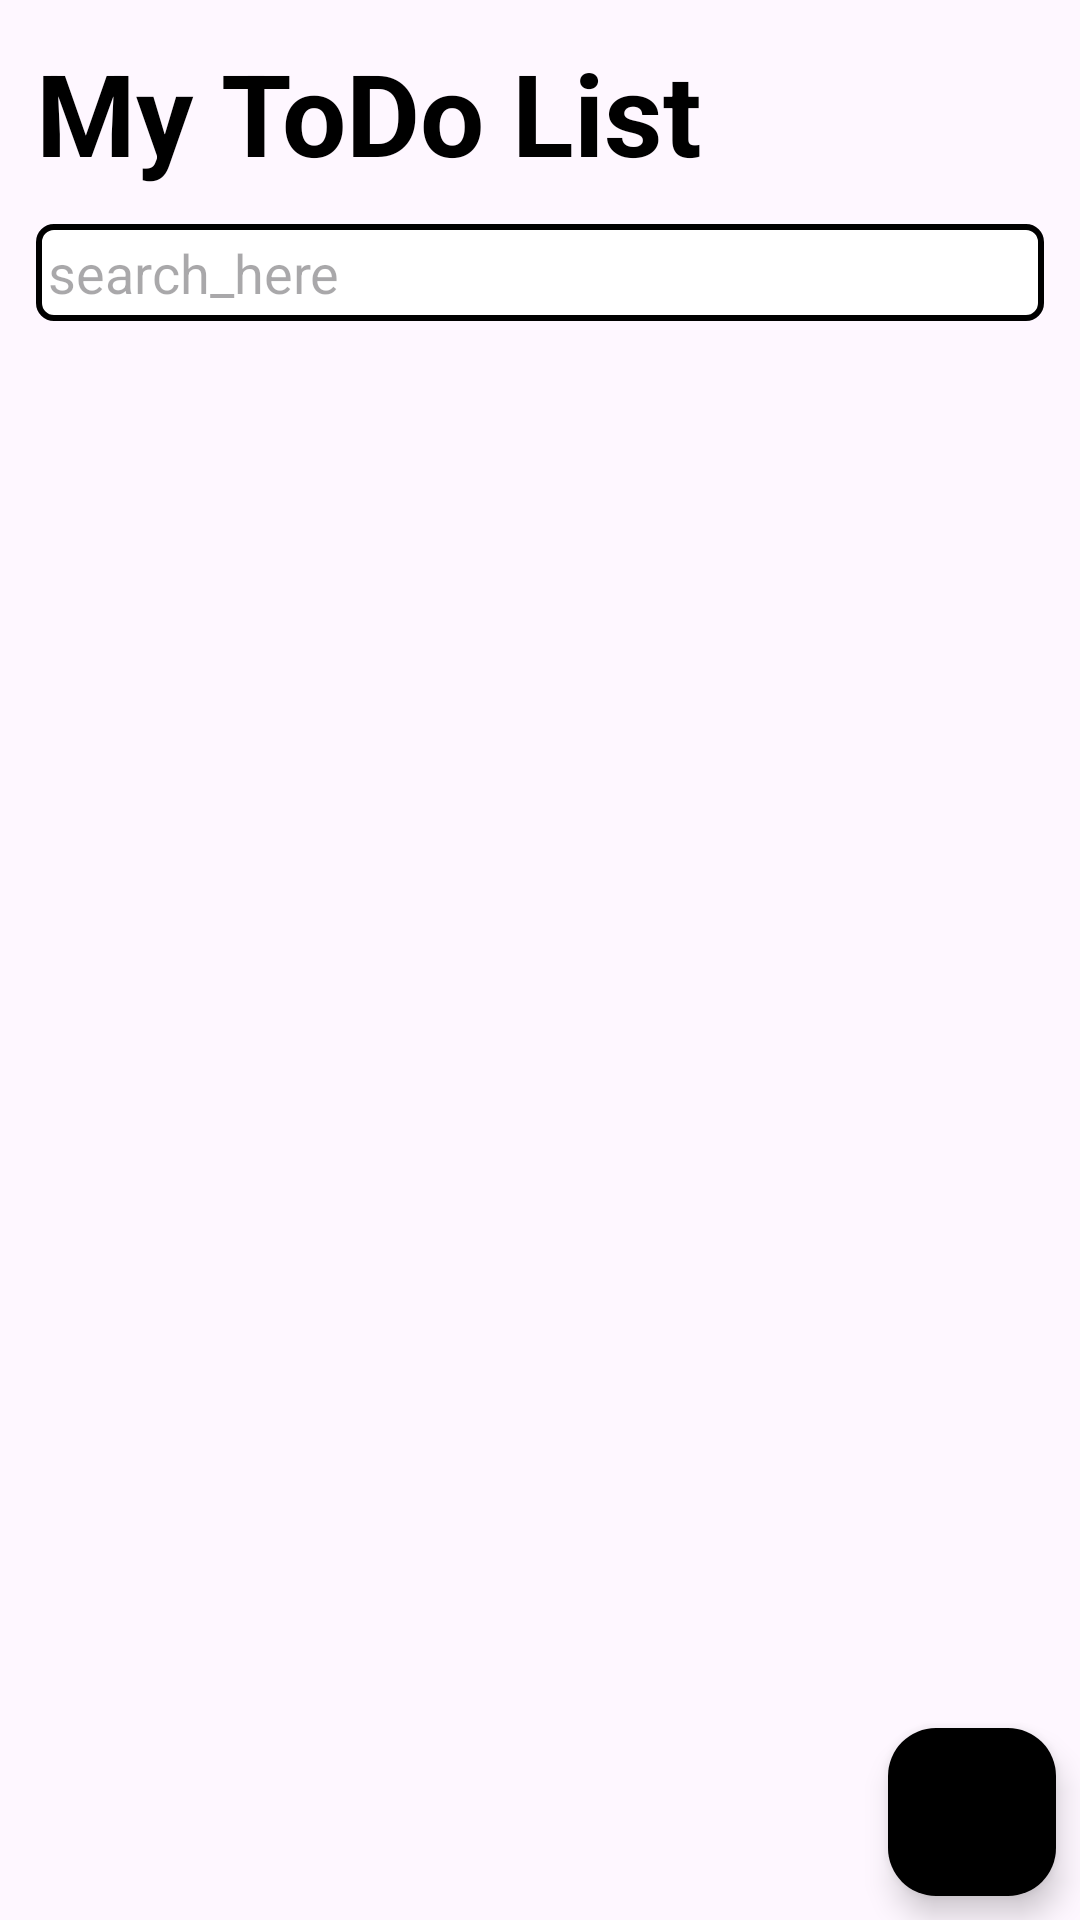

Reconstruct the res/layout file that produces this screen, plus the resources it refers to.
<!-- AndroidManifest.xml: application theme Theme.ToDoS3 -->
<!-- res/layout/fragment_home.xml -->
<?xml version="1.0" encoding="utf-8"?>
<androidx.constraintlayout.widget.ConstraintLayout xmlns:android="http://schemas.android.com/apk/res/android"
    xmlns:app="http://schemas.android.com/apk/res-auto"
    xmlns:tools="http://schemas.android.com/tools"
    android:layout_width="match_parent"
    android:layout_height="match_parent"
    tools:context=".fragments.HomeFragment">

    
    <TextView
        android:id="@+id/textViewHeader"
        android:layout_width="match_parent"
        android:layout_height="wrap_content"
        android:layout_margin="12dp"
        android:text="My ToDo List"
        android:textColor="@color/black"
        android:textSize="38sp"
        android:textStyle="bold"
        app:layout_constraintTop_toTopOf="parent" />

    <EditText
        android:id="@+id/searchView"
        android:layout_width="match_parent"
        android:layout_height="wrap_content"
        android:layout_margin="12dp"
        android:layout_weight="3"
        android:background="@drawable/search_background"
        android:drawableStart="@drawable/ic_search"
        android:focusable="true"
        android:hint="search_here"
        android:importantForAutofill="no"
        android:inputType="textFilter"
        android:paddingHorizontal="4dp"
        android:paddingVertical="4dp"
        app:layout_constraintTop_toBottomOf="@id/textViewHeader" />

    <androidx.recyclerview.widget.RecyclerView
        android:id="@+id/recyclerViewHome"
        android:layout_width="match_parent"
        android:layout_height="0dp"
        android:layout_margin="12dp"
        app:layout_constraintBottom_toBottomOf="parent"
        app:layout_constraintTop_toBottomOf="@id/searchView"
        tools:layout_editor_absoluteX="0dp" />

    <com.google.android.material.floatingactionbutton.FloatingActionButton
        android:id="@+id/btn_add"
        android:layout_width="wrap_content"
        android:layout_height="wrap_content"
        android:layout_margin="8dp"
        android:backgroundTint="@color/black"
        android:src="@drawable/ic_add"
        app:layout_constraintBottom_toBottomOf="parent"
        app:layout_constraintEnd_toEndOf="parent"
        app:tint="@color/white" />

    
    
    
    
    
    
    
    
    
    
    
    
    
    
    
    

</androidx.constraintlayout.widget.ConstraintLayout>
<!-- resources referenced by this layout -->
<resources>
  <color name="black">#FF000000</color>
  <color name="white">#FFFFFFFF</color>
  <!-- drawable search_background (drawable) -->
  <?xml version="1.0" encoding="utf-8"?>
  <shape xmlns:android="http://schemas.android.com/apk/res/android">
      <corners android:radius="5dp" />
      <solid android:color="@color/grey" />
      <stroke
          android:width="2dp"
          android:color="#000000" />
  </shape>
  <style name="Theme.ToDoS3" parent="Base.Theme.ToDoS3" />
  <color name="grey">#FFFFFFFF</color>
  <style name="Base.Theme.ToDoS3" parent="Theme.Material3.DayNight.NoActionBar">
          
          
      </style>
</resources>
